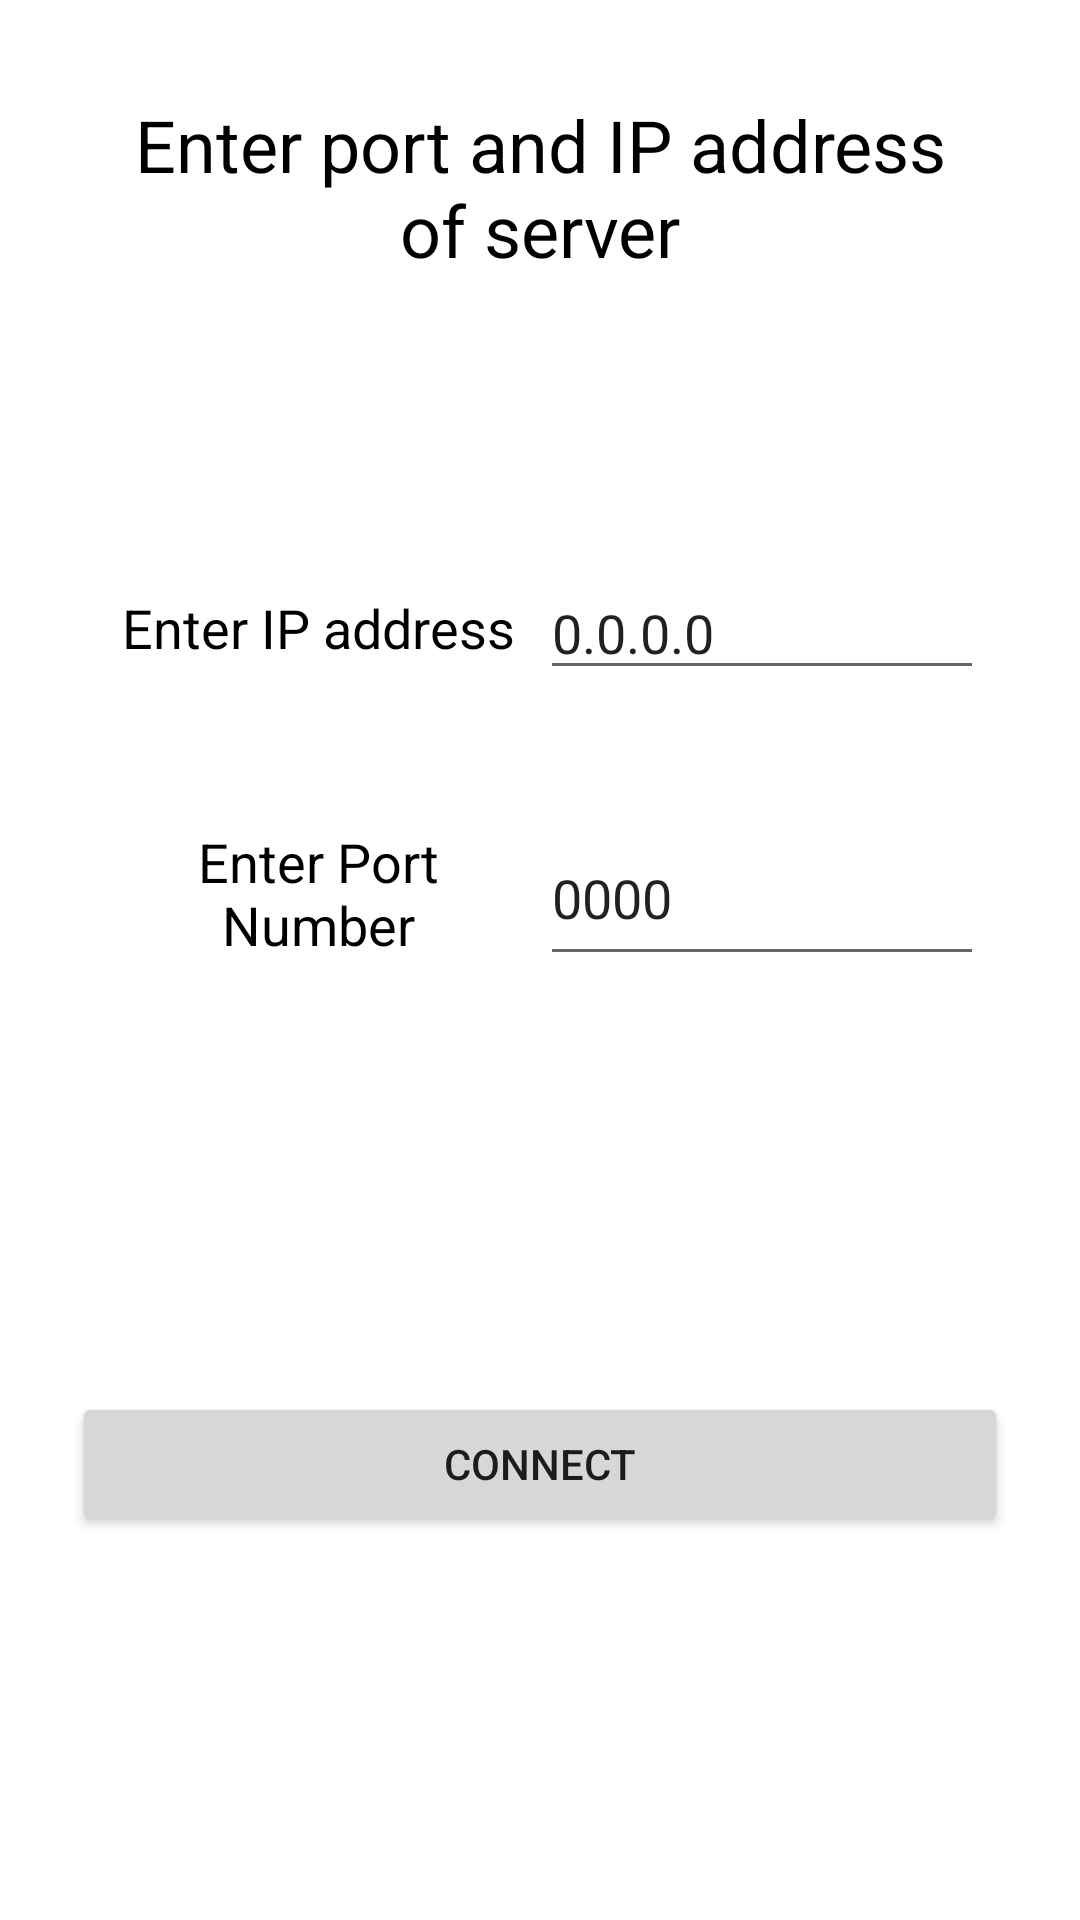

Produce the Android XML layout that renders to this screen, including the resource entries it uses.
<!-- AndroidManifest.xml: application theme Theme.BrainTear -->
<!-- res/layout/fragment_connection.xml -->
<?xml version="1.0" encoding="utf-8"?>
<RelativeLayout xmlns:android="http://schemas.android.com/apk/res/android"
    android:layout_width="match_parent"
    android:layout_height="match_parent">
    <ImageView
        android:layout_width="match_parent"
        android:layout_height="match_parent"
        android:background="@drawable/tictactoe_background"
        android:alpha="0.3">

    </ImageView>
    <LinearLayout
        android:orientation="vertical"
        android:layout_width="match_parent"
        android:layout_height="match_parent"
        android:padding="16dp"
        >
        <TextView
            android:layout_width="match_parent"
            android:layout_height="wrap_content"
            android:text="@string/enter_port_and_ip_address_of_server"
            android:textColor="@color/black"
            android:textSize="24sp"
            android:layout_margin="16dp"
            android:gravity="center"/>
        <LinearLayout
            android:layout_width="match_parent"
            android:layout_height="match_parent"
            android:layout_marginTop="64dp"
            android:orientation="vertical">
            <LinearLayout
                android:layout_width="match_parent"
                android:layout_height="wrap_content"
                android:orientation="vertical">

                <LinearLayout
                    android:layout_width="match_parent"
                    android:layout_height="wrap_content"
                    android:layout_margin="16dp"
                    android:orientation="horizontal">

                    <TextView
                        android:layout_width="0dp"
                        android:layout_height="match_parent"
                        android:layout_weight="1"
                        android:gravity="center"
                        android:text="@string/enter_ip_address"
                        android:textColor="@color/black"
                        android:textSize="18sp" />

                    <EditText
                        android:layout_width="0dp"
                        android:layout_height="match_parent"
                        android:layout_weight="1"
                        android:text="@string/_0_0_0_0"
                        android:textSize="18sp"
                        android:id="@+id/ip_address"/>

                </LinearLayout>

                <LinearLayout
                    android:layout_width="match_parent"
                    android:layout_height="wrap_content"
                    android:layout_marginTop="24dp"
                    android:layout_marginLeft="16dp"
                    android:layout_marginRight="16dp"
                    android:orientation="horizontal">

                    <TextView
                        android:layout_width="0dp"
                        android:layout_height="match_parent"
                        android:layout_weight="1"
                        android:gravity="center"
                        android:text="@string/enter_port_number"
                        android:textColor="@color/black"
                        android:textSize="18sp" />

                    <EditText
                        android:layout_width="0dp"
                        android:layout_height="match_parent"
                        android:layout_weight="1"
                        android:text="@string/_0000"
                        android:autofillHints="@string/_0000"
                        android:textSize="18sp"
                        android:id="@+id/port_number"
                        android:inputType="number"/>

                </LinearLayout>

            </LinearLayout>
            <TextView
                android:layout_width="match_parent"
                android:layout_height="wrap_content"
                xmlns:tools="http://schemas.android.com/tools"
                android:text=""
                android:textSize="18sp"
                android:textColor="@color/black"
                android:id="@+id/notification"
                android:layout_marginLeft="16dp"
                android:layout_marginRight="16dp"
                android:layout_marginTop="48dp"
                android:gravity="center"/>


        </LinearLayout>





    </LinearLayout>
    <Button
        android:layout_width="wrap_content"
        android:layout_height="wrap_content"
        android:layout_alignParentBottom="true"
        android:layout_marginBottom="128dp"
        android:layout_marginRight="24dp"
        android:layout_marginLeft="24dp"
        android:layout_alignParentStart="true"
        android:layout_alignParentEnd="true"
        android:gravity="center"
        android:text="@string/connect"
        android:id="@+id/connect_button"
        />
</RelativeLayout>
<!-- resources referenced by this layout -->
<resources>
  <string name="_0000">0000</string>
  <string name="_0_0_0_0">0.0.0.0</string>
  <string name="connect">Connect</string>
  <string name="enter_ip_address">Enter IP address</string>
  <string name="enter_port_and_ip_address_of_server">Enter port and IP address of server</string>
  <string name="enter_port_number">Enter Port Number</string>
  <style name="Theme.BrainTear" parent="Theme.MaterialComponents.DayNight.DarkActionBar">
          
          <item name="colorPrimary">@color/purple_500</item>
          <item name="colorPrimaryVariant">@color/purple_700</item>
          <item name="colorOnPrimary">@color/white</item>
          
          <item name="colorSecondary">@color/teal_200</item>
          <item name="colorSecondaryVariant">@color/teal_700</item>
          <item name="colorOnSecondary">@color/black</item>
          
          <item name="android:statusBarColor" tools:targetApi="l">?attr/colorPrimaryVariant</item>
          
      </style>
  <!-- not gathered from this repository: default colours our renderer supplied (Android Studio template values) -->
  <color name="purple_500">#FF6200EE</color>
  <color name="purple_700">#FF3700B3</color>
  <color name="teal_200">#FF03DAC5</color>
  <color name="teal_700">#FF018786</color>
  <color name="black">#FF000000</color>
  <color name="white">#FFFFFFFF</color>
</resources>
